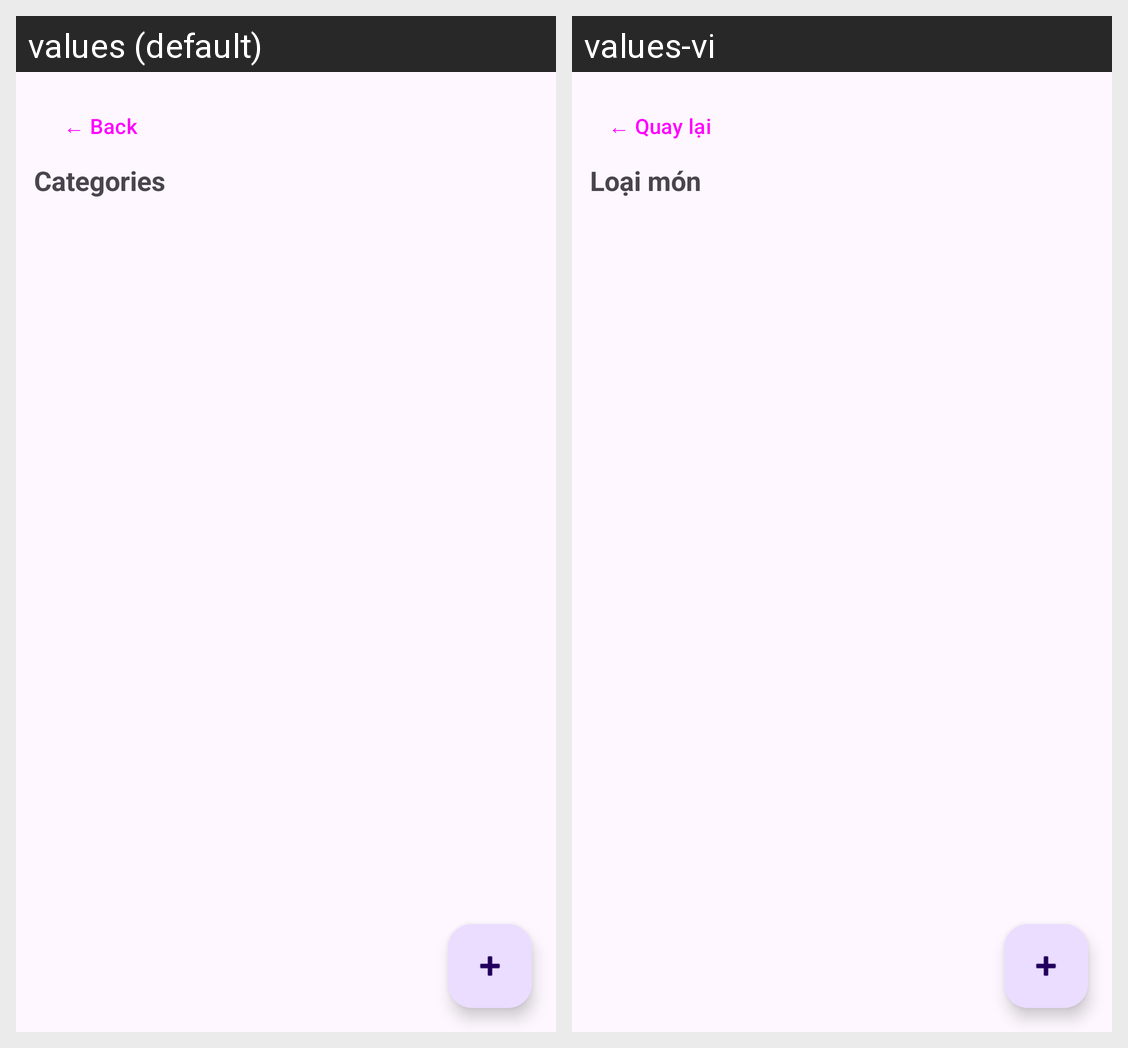

The same Android screen rendered under two of its app's locales, left to right. List the strings drawn on it with the default value and each locale's translation.
Android screen res/layout/activity_category.xml rendered under 2 locales, left to right: values (default), values-vi. Device: Nexus 5 (rendered at 1080×1920; each locale shown at half size, 540×960, under a caption strip naming it); theme Theme.BIT240177_FoodManager.
Strings drawn on this screen, with the default value and each locale's value (text and hints the layout hard-codes, and strings that could not be matched under every locale, appear in the picture but are not listed):

back
  values: ← Back
  values-vi: ← Quay lại

categories
  values: Categories
  values-vi: Loại món
